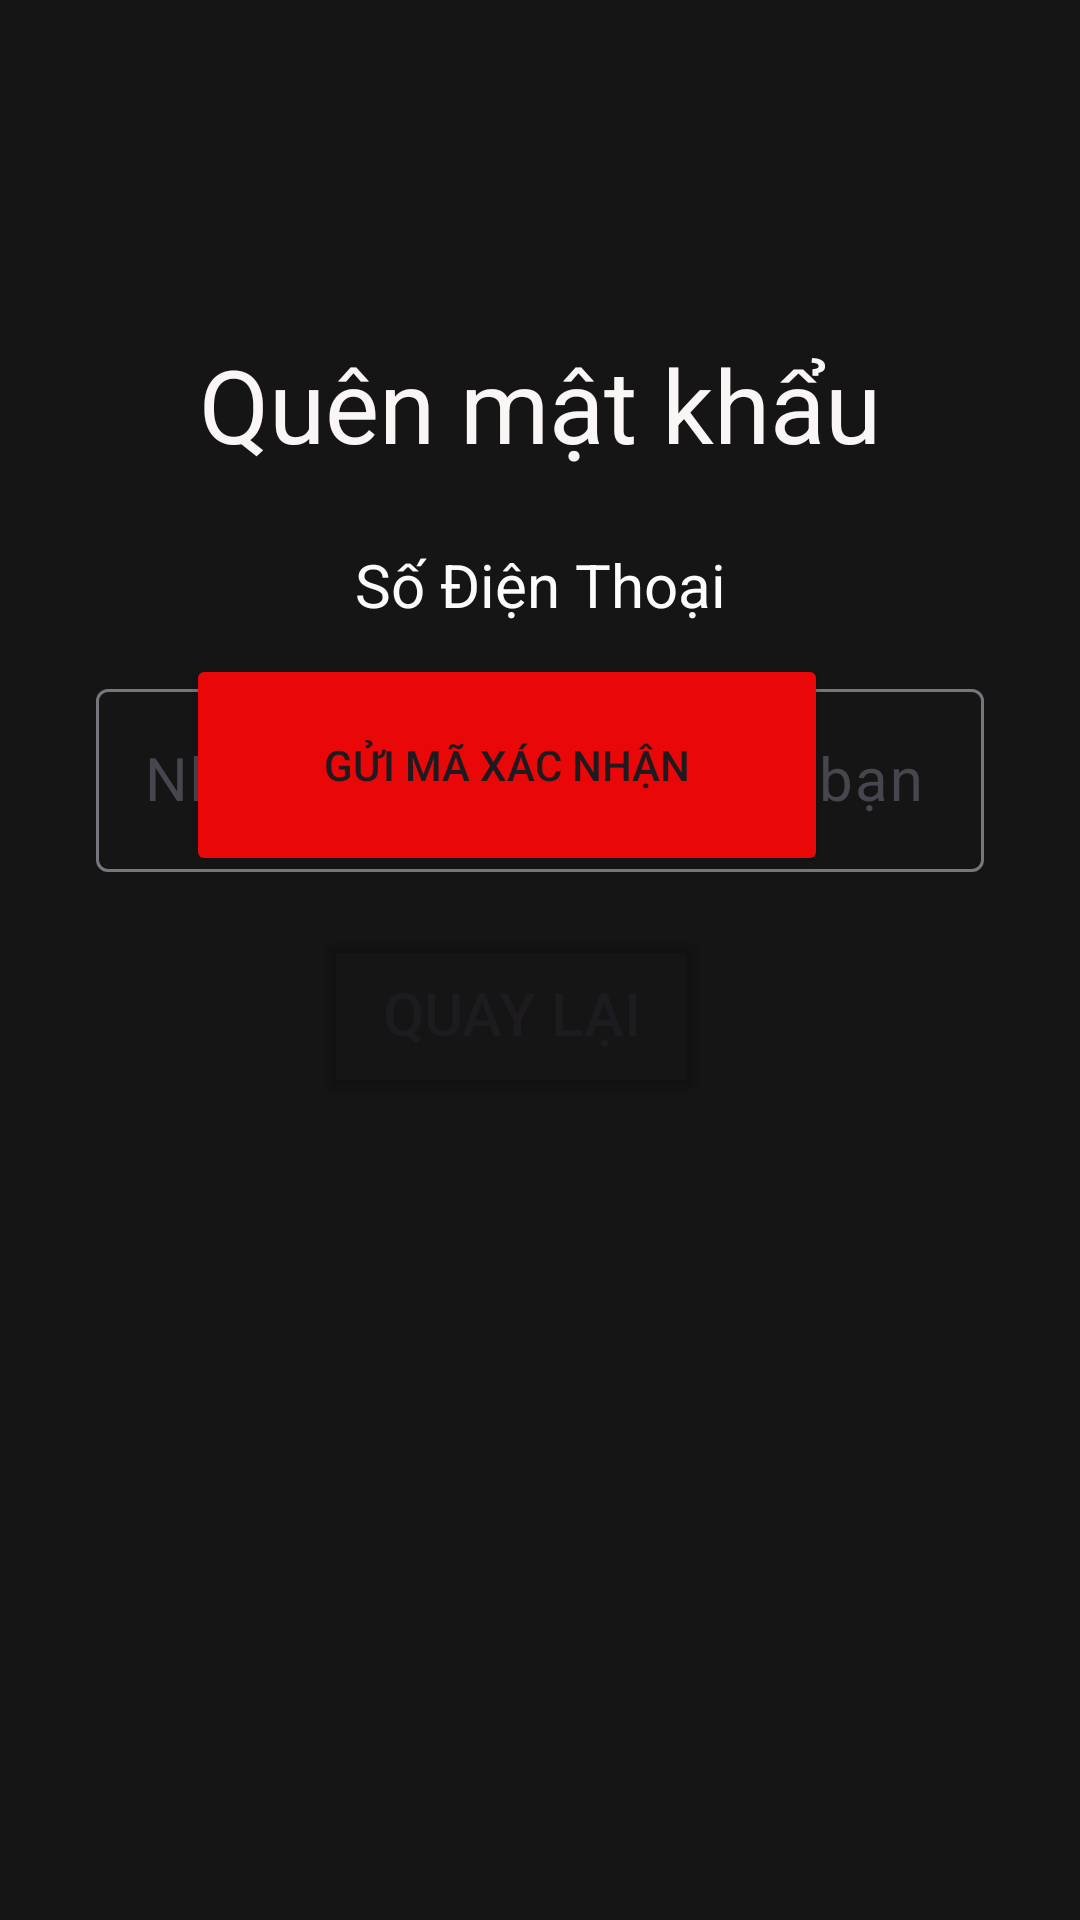

This screen was rendered from an Android layout file. Write that file and the resources it references.
<!-- AndroidManifest.xml: application theme Theme.Nhom6btlon -->
<!-- res/layout/forgotpassword.xml -->
<?xml version="1.0" encoding="utf-8"?>
<androidx.constraintlayout.widget.ConstraintLayout xmlns:android="http://schemas.android.com/apk/res/android"
    xmlns:tools="http://schemas.android.com/tools"
    xmlns:app="http://schemas.android.com/apk/res-auto"
    android:layout_width="match_parent"
    android:layout_height="match_parent"
    android:background="#161515"
    tools:context="ForgotPasswordActivity">


    <TextView
        android:id="@+id/textView3"
        android:layout_width="wrap_content"
        android:layout_height="wrap_content"
        android:layout_marginTop="112dp"
        android:text="Quên mật khẩu"
        android:textColor="#FAF6F6"
        android:textSize="34sp"
        app:layout_constraintEnd_toEndOf="parent"
        app:layout_constraintStart_toStartOf="parent"
        app:layout_constraintTop_toTopOf="parent" />

    <TextView
        android:id="@+id/textView4"
        android:layout_width="wrap_content"
        android:layout_height="wrap_content"
        android:layout_marginTop="24dp"
        android:text="Số Điện Thoại"
        android:textColor="#FDFBFB"
        android:textSize="20sp"
        app:layout_constraintEnd_toEndOf="parent"
        app:layout_constraintStart_toStartOf="parent"
        app:layout_constraintTop_toBottomOf="@+id/textView3" />

    
    <com.google.android.material.textfield.TextInputLayout
        android:layout_width="0dp"
        android:layout_height="wrap_content"
        android:layout_marginTop="16dp"
        android:layout_marginStart="32dp"
        android:layout_marginEnd="32dp"
        app:layout_constraintTop_toBottomOf="@+id/textView4"
        app:layout_constraintStart_toStartOf="parent"
        app:layout_constraintEnd_toEndOf="parent">

        <com.google.android.material.textfield.TextInputEditText
            android:id="@+id/editTextTextEmailAddress"
            android:layout_width="match_parent"
            android:layout_height="wrap_content"
            android:hint="Nhập số điện thoại của bạn"
            android:inputType="textEmailAddress"
            android:textColor="@color/white"
            android:textColorHint="#2196F3"
            android:textSize="20sp" />
    </com.google.android.material.textfield.TextInputLayout>

    <Button
        android:id="@+id/button"
        android:layout_width="214dp"
        android:layout_height="74dp"
        android:layout_marginEnd="84dp"
        android:layout_marginBottom="348dp"
        android:backgroundTint="#E90707"
        android:text="GỬI MÃ XÁC NHẬN"
        app:layout_constraintBottom_toBottomOf="parent"
        app:layout_constraintEnd_toEndOf="parent" />

    <Button
        android:id="@+id/button2"
        android:layout_width="131dp"
        android:layout_height="61dp"
        android:layout_marginEnd="124dp"
        android:layout_marginBottom="272dp"
        android:backgroundTint="#00FFFFFF"
        android:text="Quay lại"
        android:textSize="20sp"
        app:layout_constraintBottom_toBottomOf="parent"
        app:layout_constraintEnd_toEndOf="parent" />

</androidx.constraintlayout.widget.ConstraintLayout>
<!-- resources referenced by this layout -->
<resources>
  <style name="Theme.Nhom6btlon" parent="Base.Theme.Nhom6btlon" />
  <style name="Base.Theme.Nhom6btlon" parent="Theme.Material3.DayNight.NoActionBar">
          
          
      </style>
  <!-- not gathered from this repository: default colours our renderer supplied (Android Studio template values) -->
  <color name="white">#FFFFFFFF</color>
</resources>
